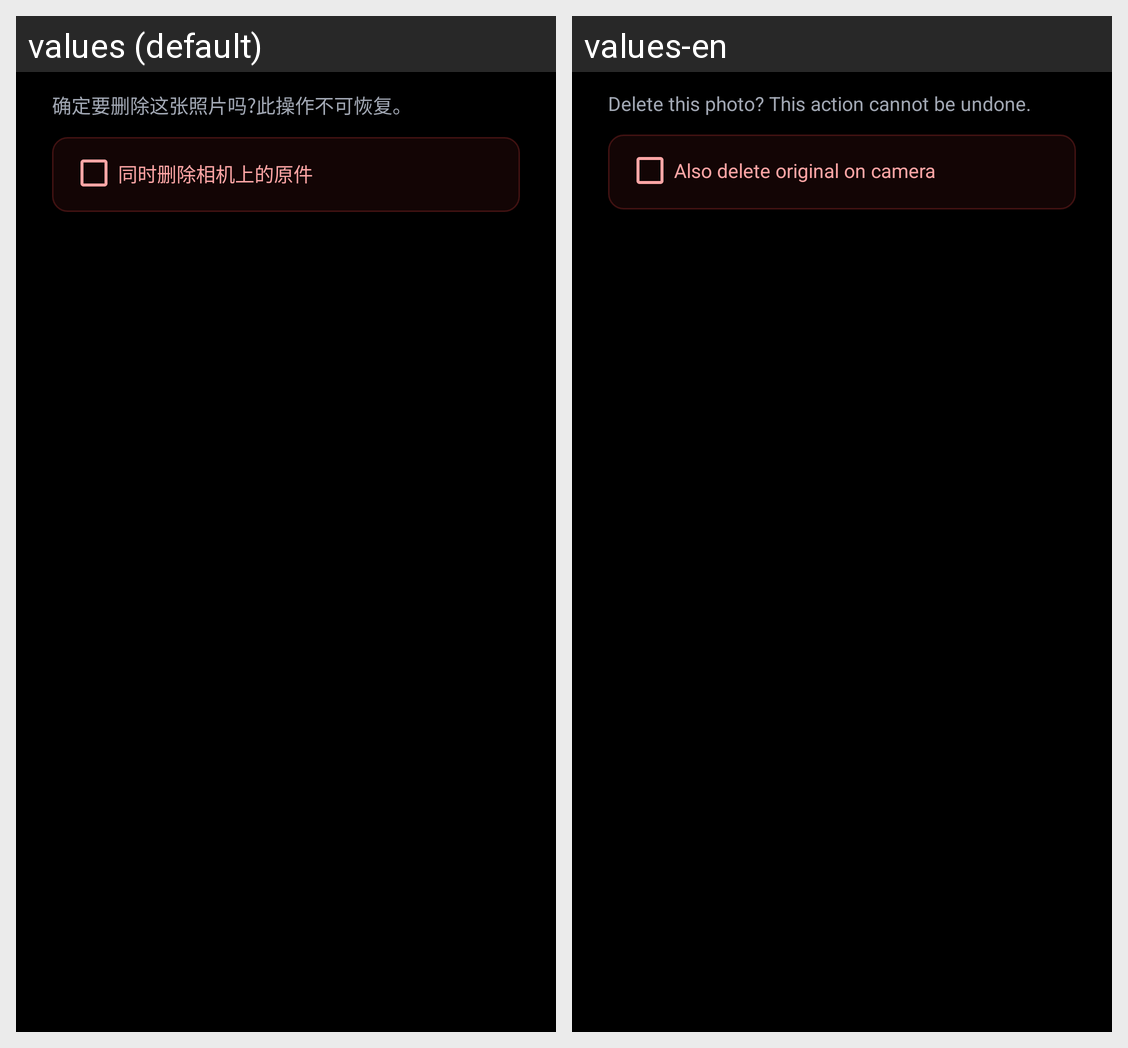

For this localized Android screen grid, give each drawn string resource with its value in every locale shown.
Android screen res/layout/dialog_delete_photo.xml rendered under 2 locales, left to right: values (default), values-en. Device: Nexus 5 (rendered at 1080×1920; each locale shown at half size, 540×960, under a caption strip naming it); theme Theme.PhotoSync.
Strings drawn on this screen, with the default value and each locale's value (text and hints the layout hard-codes, and strings that could not be matched under every locale, appear in the picture but are not listed):

dialog_delete_message
  values: 确定要删除这张照片吗?此操作不可恢复。
  values-en: Delete this photo? This action cannot be undone.

delete_on_camera
  values: 同时删除相机上的原件
  values-en: Also delete original on camera
